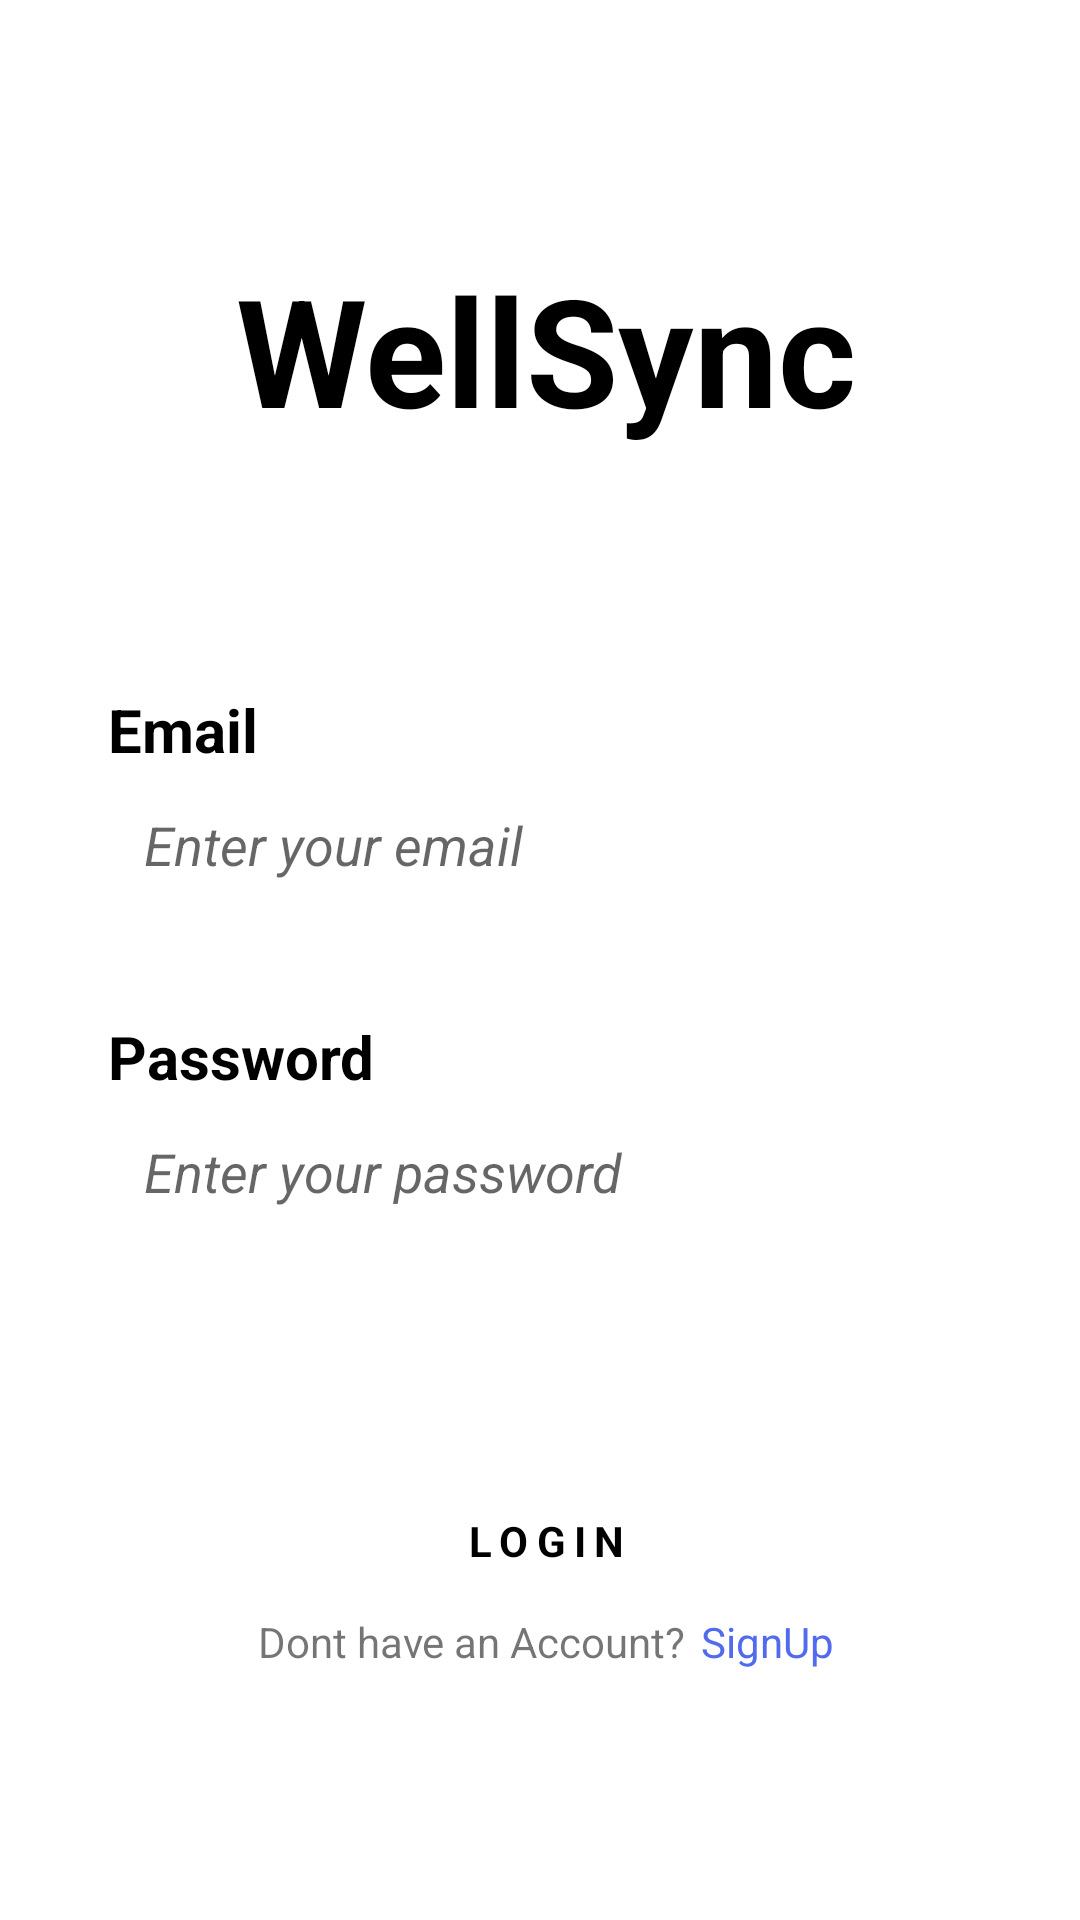

Reconstruct the res/layout file that produces this screen, plus the resources it refers to.
<!-- AndroidManifest.xml: application theme AppTheme -->
<!-- res/layout/activity_login.xml -->
<?xml version="1.0" encoding="utf-8"?>
<androidx.constraintlayout.widget.ConstraintLayout xmlns:android="http://schemas.android.com/apk/res/android"
    xmlns:app="http://schemas.android.com/apk/res-auto"
    xmlns:tools="http://schemas.android.com/tools"
    android:layout_width="match_parent"
    android:layout_height="match_parent"
    tools:context=".presentation.LoginActivity">

    <LinearLayout
        android:layout_width="match_parent"
        android:layout_height="wrap_content"
        android:layout_marginStart="4dp"
        android:orientation="vertical"
        android:padding="32dp"
        app:layout_constraintBottom_toBottomOf="parent"
        app:layout_constraintStart_toStartOf="parent"
        app:layout_constraintTop_toTopOf="parent"
        app:layout_constraintVertical_bias="0.497">

        <TextView
            android:id="@+id/title"
            android:layout_width="wrap_content"
            android:layout_height="wrap_content"
            android:layout_gravity="center"
            android:text="WellSync"
            android:textColor="@color/black"
            android:textSize="50sp"
            android:textStyle="bold" />

        <TextView
            android:id="@+id/Email"
            android:layout_width="match_parent"
            android:layout_height="wrap_content"
            android:layout_marginTop="80dp"
            android:text="Email"
            android:textColor="@color/black"
            android:textSize="20sp"
            android:textStyle="bold" />

        <EditText
            android:id="@+id/editEmail"
            android:layout_width="match_parent"
            android:layout_height="50dp"
            android:background="@drawable/edittext_bg"
            android:ems="10"
            android:hint="Enter your email"
            android:inputType="textEmailAddress"
            android:padding="12dp"
            android:textStyle="italic" />

        <TextView
            android:id="@+id/Password"
            android:layout_width="match_parent"
            android:layout_height="wrap_content"
            android:layout_marginTop="32dp"
            android:text="Password"
            android:textColor="@color/black"
            android:textSize="20sp"
            android:textStyle="bold" />

        <EditText
            android:id="@+id/editPassword"
            android:layout_width="match_parent"
            android:layout_height="50dp"
            android:background="@drawable/edittext_bg"
            android:ems="10"
            android:hint="Enter your password"
            android:inputType="textPassword"
            android:padding="12dp"
            android:textStyle="italic" />

        <TextView
            android:id="@+id/ForgotPassword"
            android:layout_width="match_parent"
            android:layout_height="wrap_content"
            android:layout_marginTop="5dp"
            android:text="Forgot Password?"
            android:textAlignment="center"
            android:visibility="invisible"/>

        <androidx.appcompat.widget.AppCompatButton
            android:id="@+id/Loginbutton"
            style="@android:style/Widget.Button"
            android:layout_width="160dp"
            android:layout_height="wrap_content"
            android:layout_gravity="center"
            android:layout_marginTop="50dp"
            android:background="@drawable/button_bg"
            android:letterSpacing="0.2"
            android:text="LOGIN"
            android:textStyle="bold" />

        <LinearLayout
            android:layout_width="wrap_content"
            android:layout_height="wrap_content"
            android:orientation="horizontal"
            android:textAlignment="center"
            android:layout_gravity="center">
            <TextView
                android:layout_width="wrap_content"
                android:layout_height="wrap_content"
                android:text="Dont have an Account?" />

            <TextView
                android:id="@+id/SignUp"
                android:layout_width="wrap_content"
                android:layout_height="wrap_content"
                android:layout_marginLeft="5dp"
                android:textColor="@color/medication_end"
                android:text="SignUp" />

        </LinearLayout>




    </LinearLayout>
</androidx.constraintlayout.widget.ConstraintLayout>
<!-- resources referenced by this layout -->
<resources>
  <color name="black">#FF000000</color>
  <color name="medication_end">#526AEE</color>
</resources>
